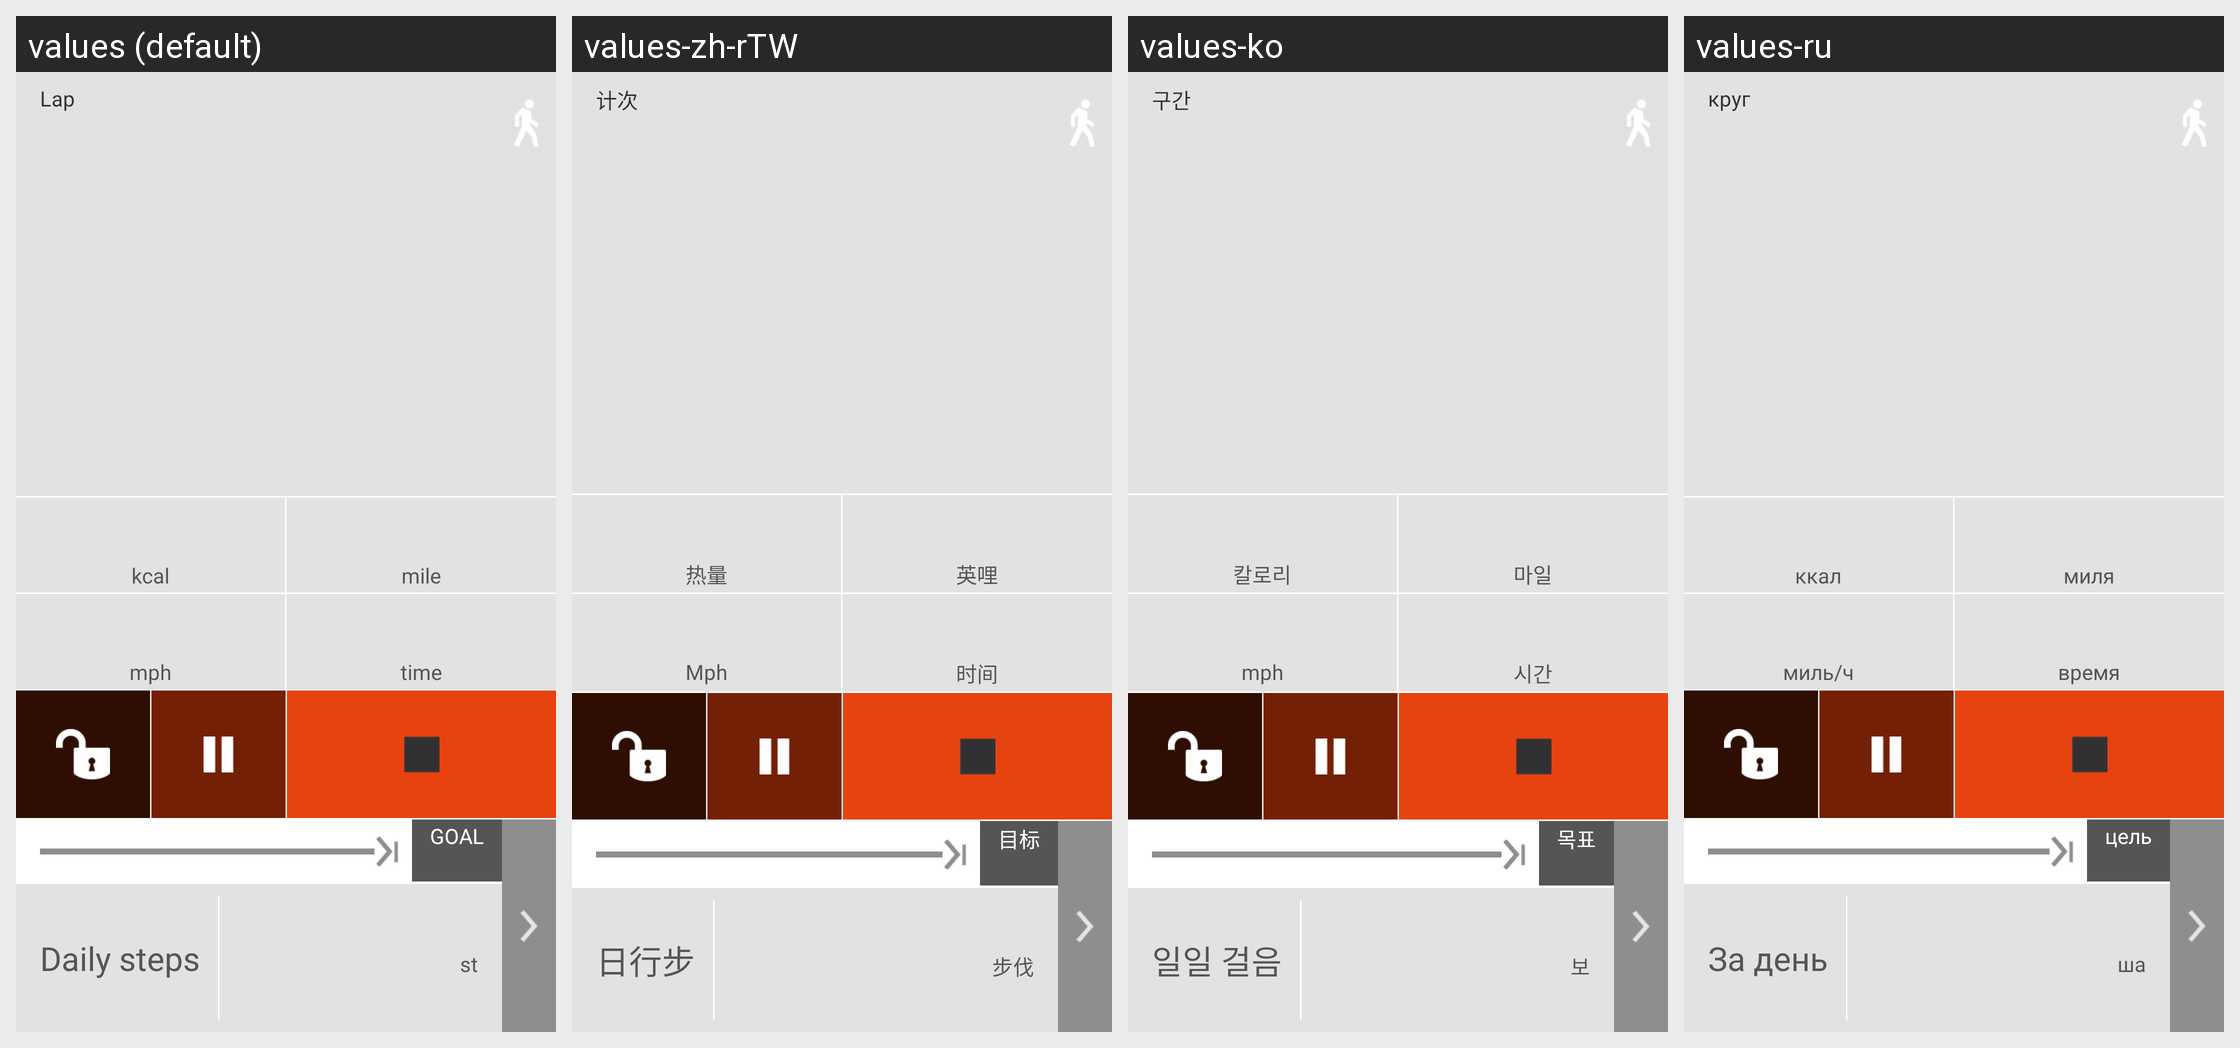

Translations of the strings shown on this Android screen, per locale in the grid:
Android screen res/layout/light_fragment_pedometer.xml rendered under 4 locales, left to right: values (default), values-zh-rTW, values-ko, values-ru. Device: Nexus 5 (rendered at 1080×1920; each locale shown at half size, 540×960, under a caption strip naming it); theme mycustomethemes.
Other locales in the repository, not shown: values-ca, values-da, values-de, values-es, values-fi, values-fr, values-it, values-ja, values-lt, values-nb, values-nl, values-pt, values-sv, values-tr, values-vi, values-zh.
Strings drawn on this screen, with the default value and each locale's value (text and hints the layout hard-codes, and strings that could not be matched under every locale, appear in the picture but are not listed):

miles
  values: mile
  values-zh-rTW: 英哩
  values-ko: 마일
  values-ru: миля

miles_per_hour
  values: mph
  values-zh-rTW: Mph
  values-ko: mph  [not translated; the default value is used]
  values-ru: миль/ч

widget_st
  values:  st
  values-zh-rTW:  步伐
  values-ko:  보
  values-ru:  ша
